Image classification data set "dataset" (meariba123/Hand-Gesture-Recognition-System on GitHub). Class labels (4): none, paper, rock, scissors.

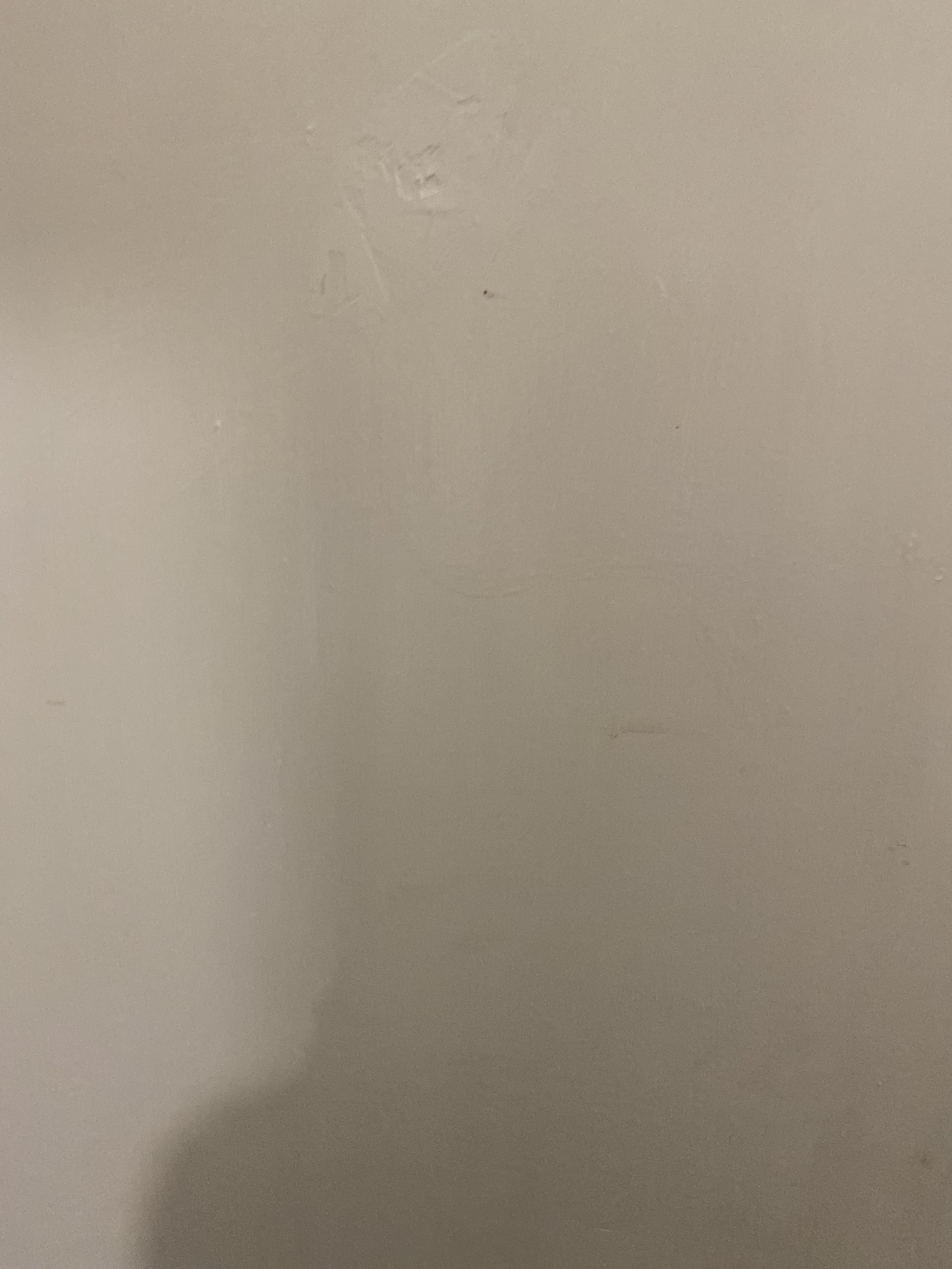
Label: none

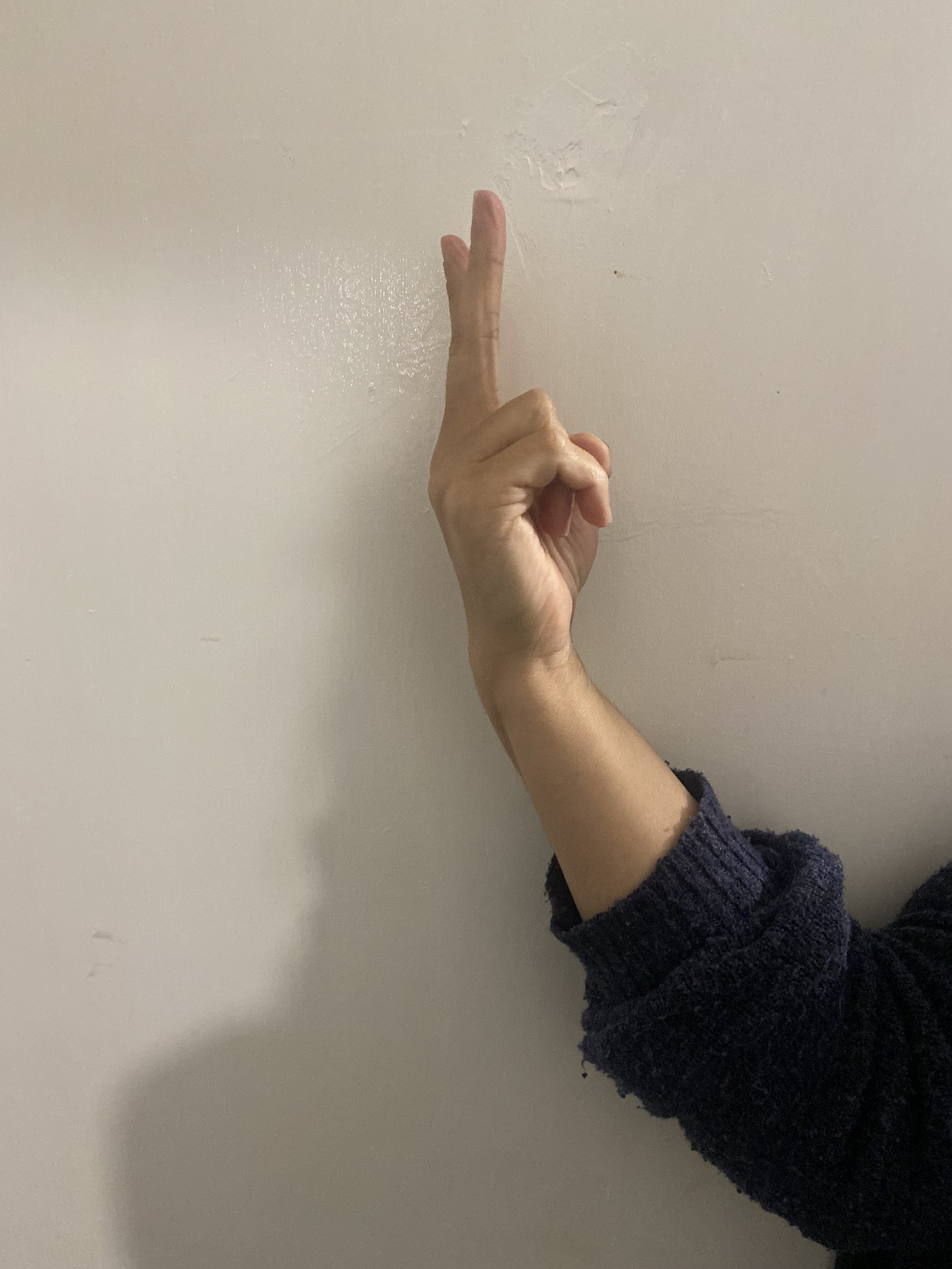
Label: scissors

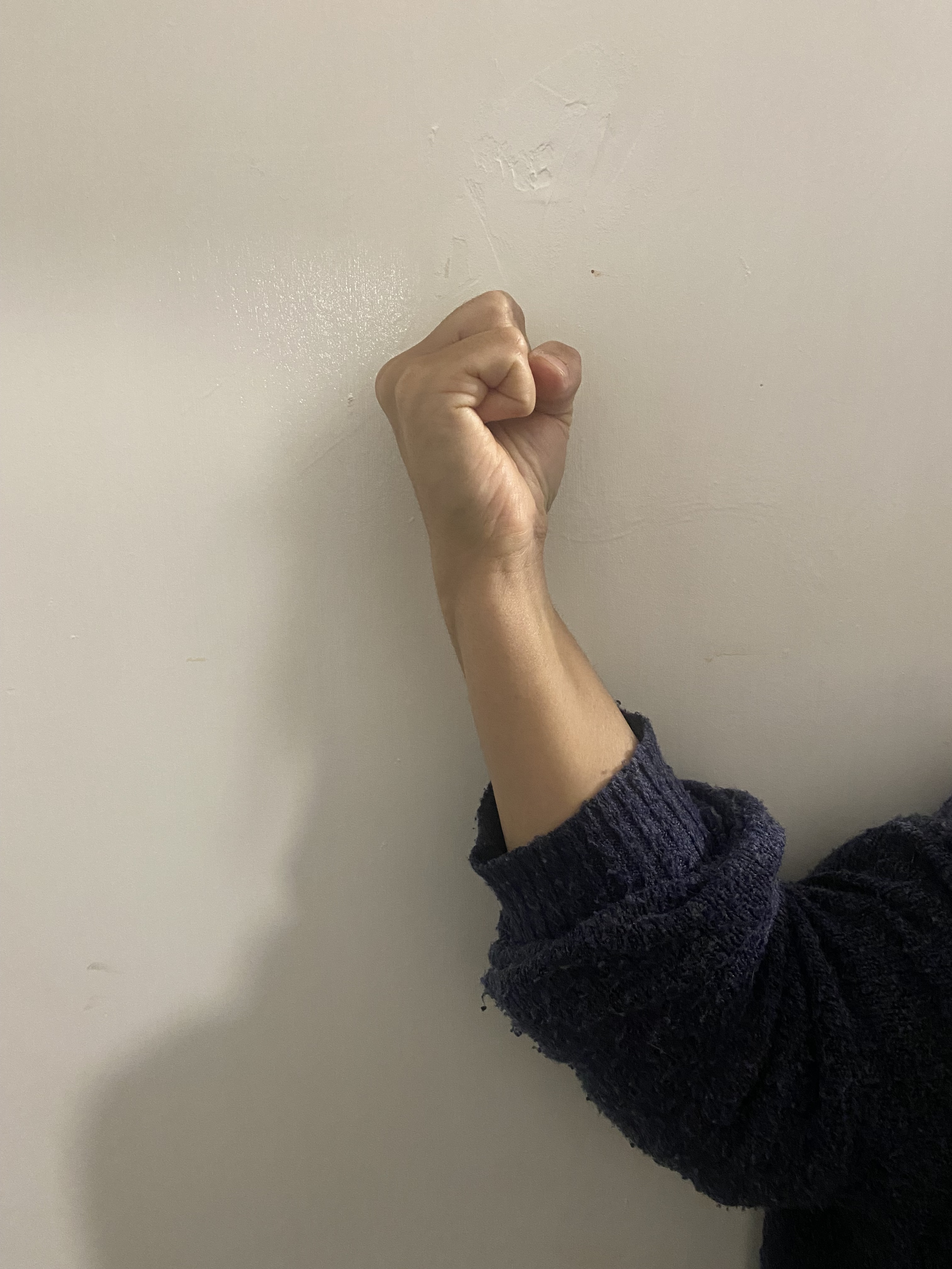
Label: rock

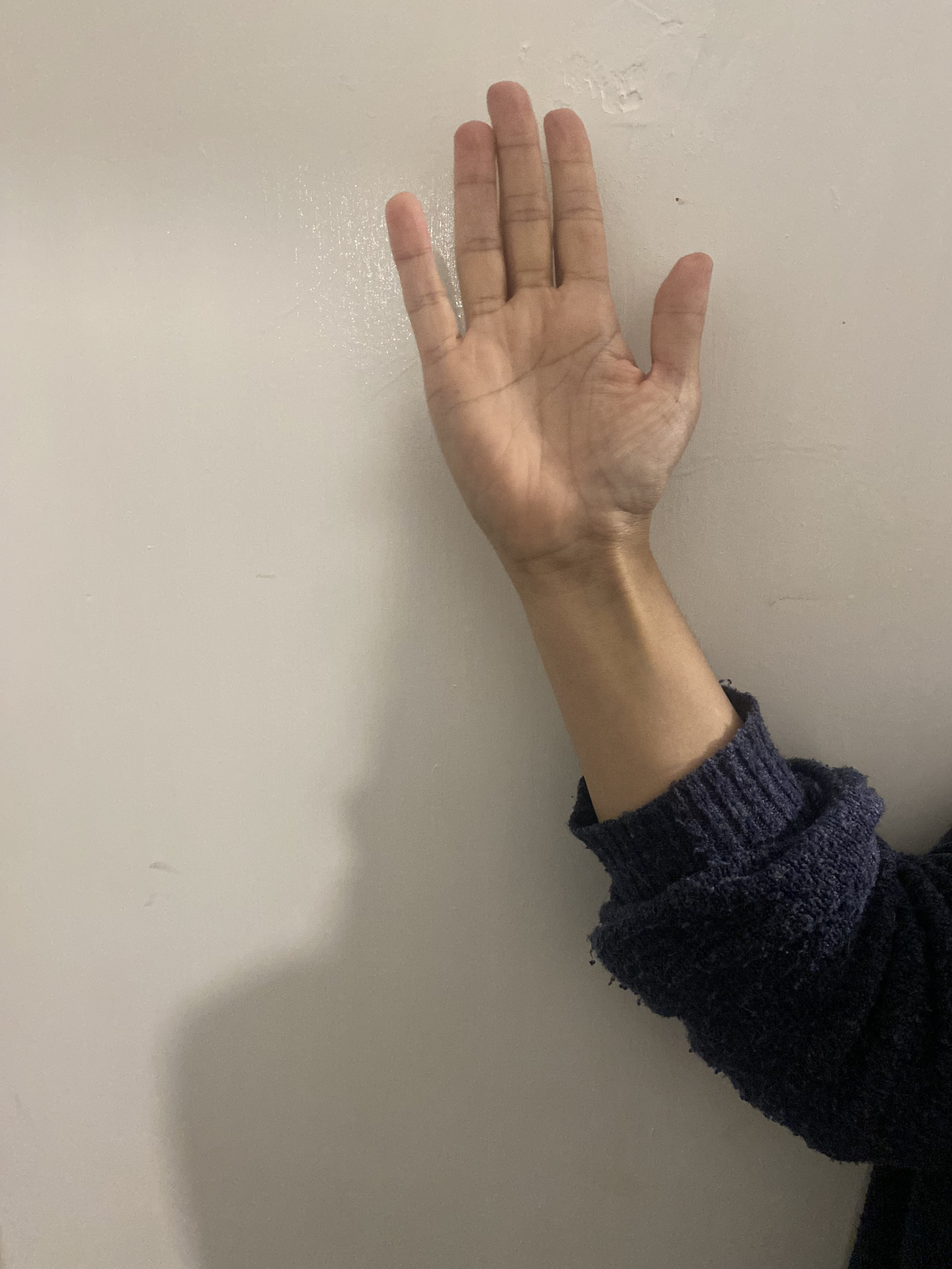
Label: paper

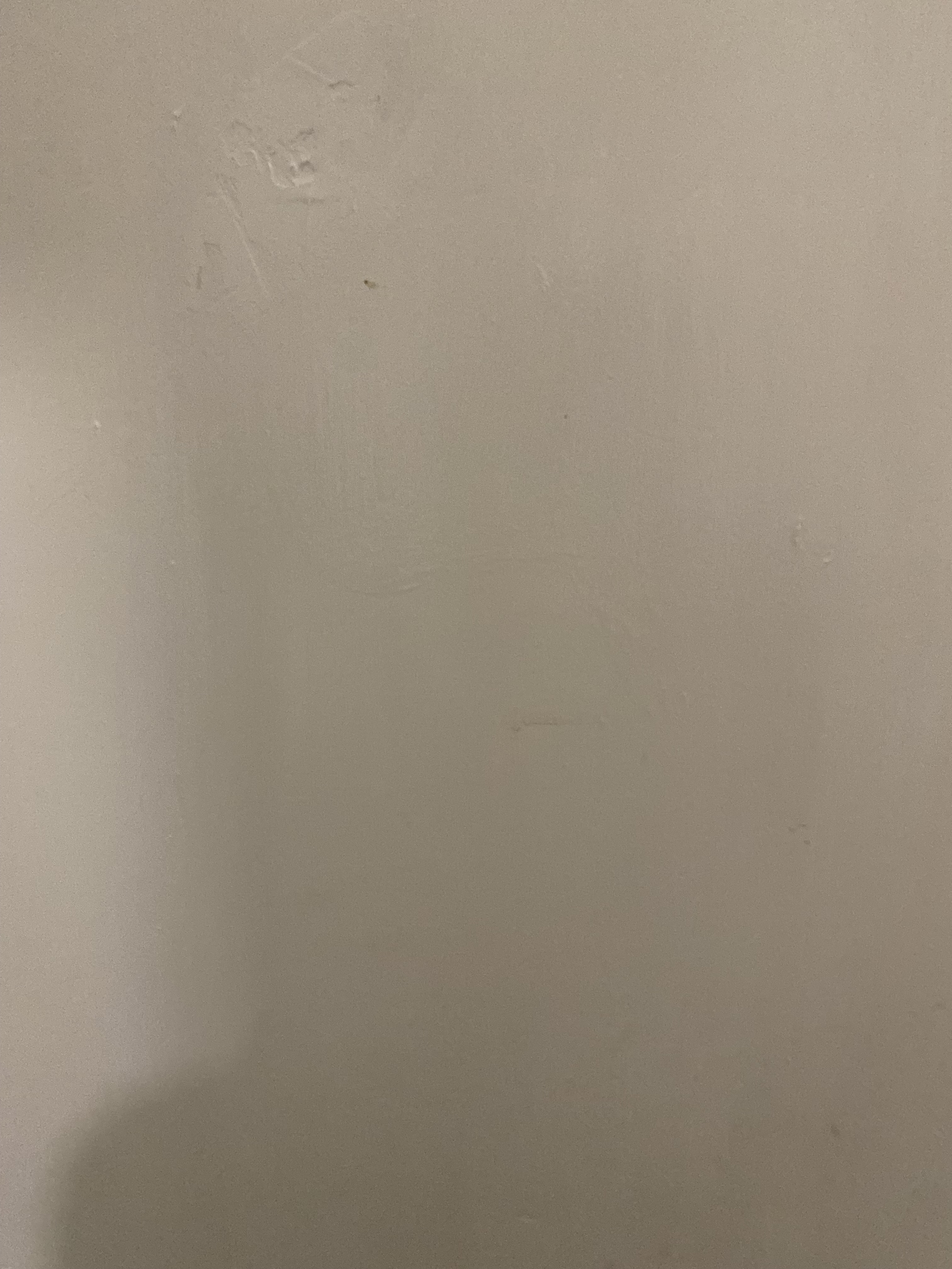
Label: none

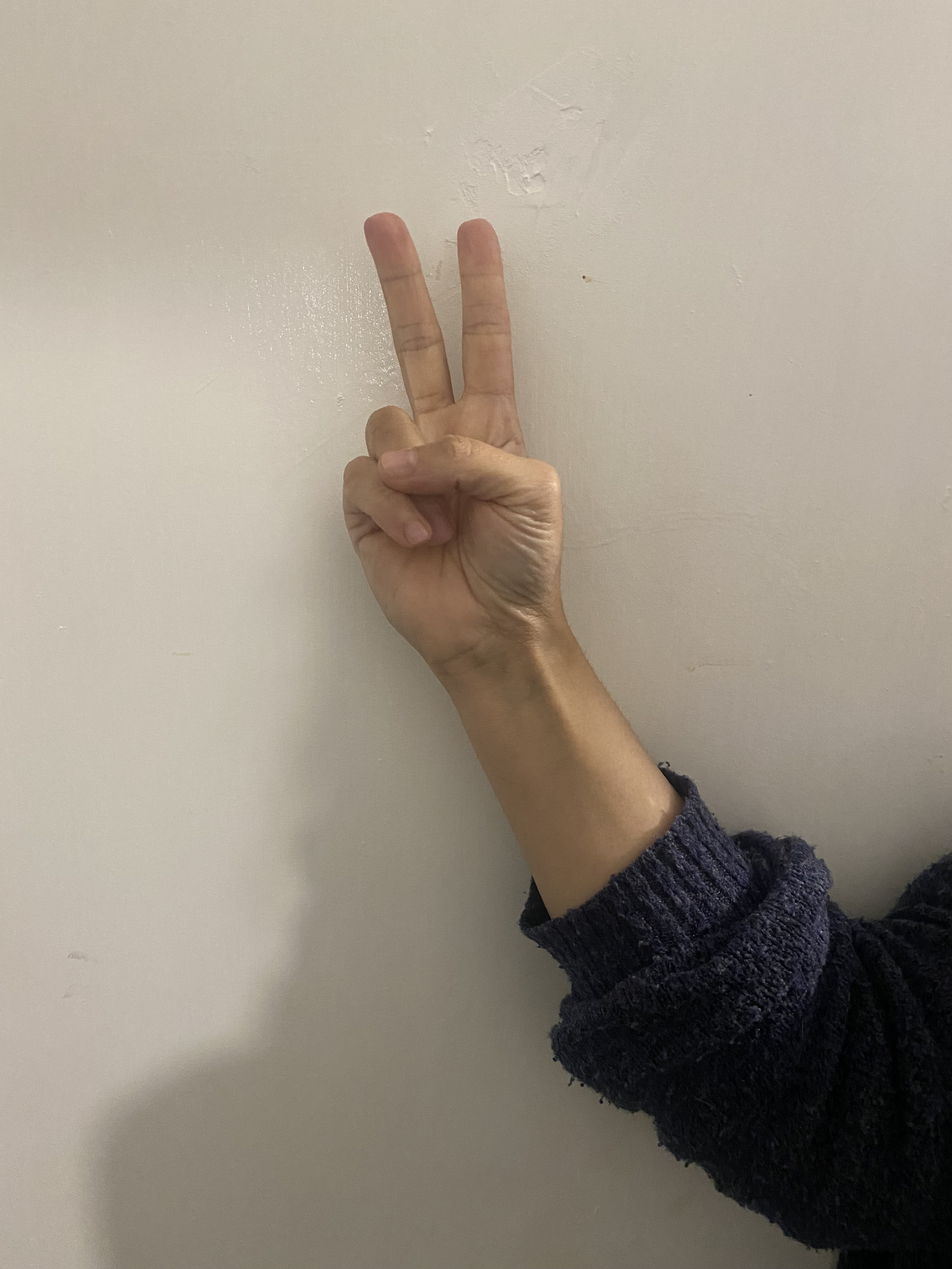
Label: scissors
